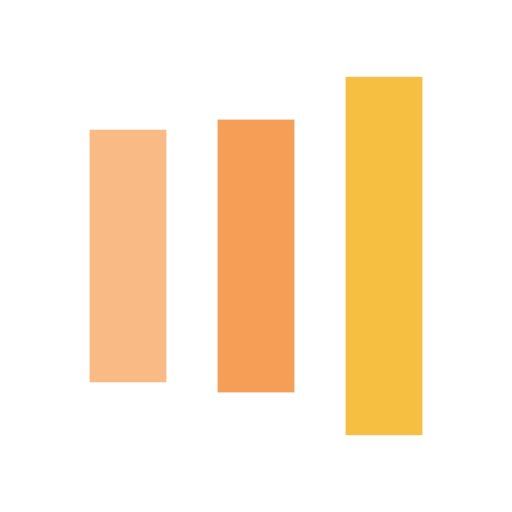
t = 0.00 s
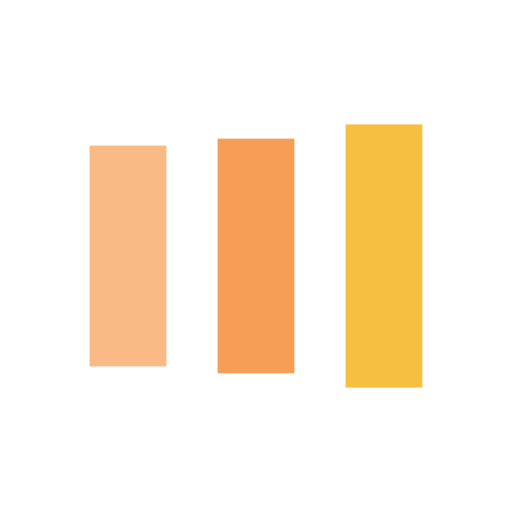
t = 0.25 s
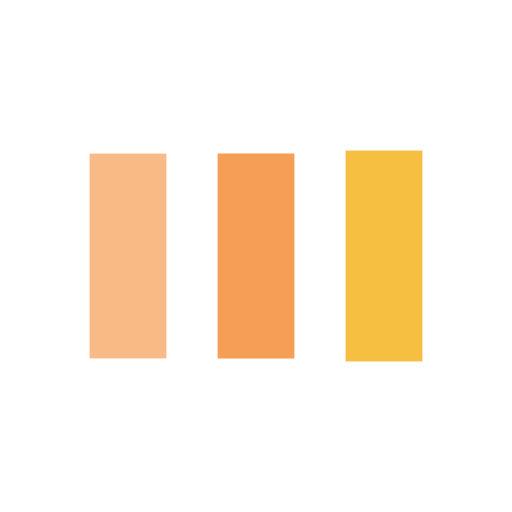
t = 0.75 s
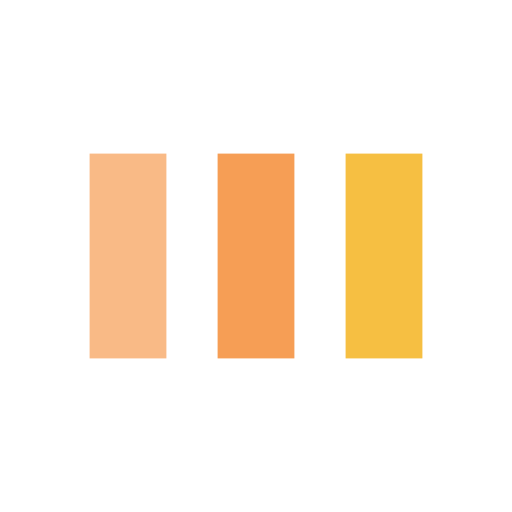
t = 1.00 s
t = 1.25 s: frame unchanged from t = 1.00 s, image omitted
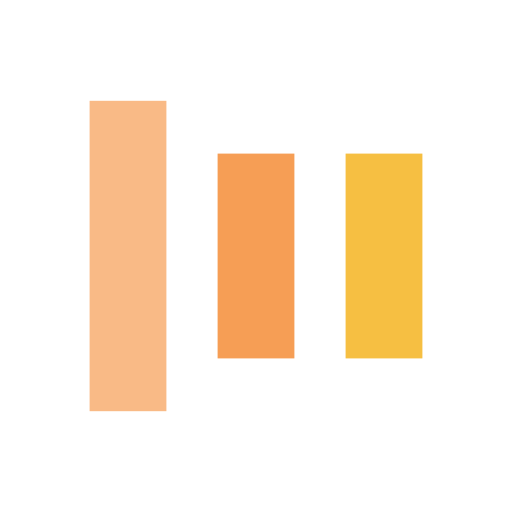
t = 1.75 s

The animated SVG that drew these frames (rendered in a browser with its animation timeline set to each time). Animation: 6 SMIL elements (animate=6); one cycle of 2.00 s, repeats indefinitely.

<svg xmlns="http://www.w3.org/2000/svg" xmlns:xlink="http://www.w3.org/1999/xlink" style="margin:auto;background:0 0;display:block;shape-rendering:auto" width="100%" height="100%" preserveAspectRatio="xMidYMid" viewBox="0 0 100 100"><rect width="15" height="40" x="17.5" y="30" fill="#f9ba86"><animate attributeName="y" begin="-0.4s" calcMode="spline" dur="2s" keySplines="0 0.5 0.5 1;0 0.5 0.5 1" keyTimes="0;0.5;1" repeatCount="indefinite" values="10;30;30"/><animate attributeName="height" begin="-0.4s" calcMode="spline" dur="2s" keySplines="0 0.5 0.5 1;0 0.5 0.5 1" keyTimes="0;0.5;1" repeatCount="indefinite" values="80;40;40"/></rect><rect width="15" height="40" x="42.5" y="30" fill="#f69e55"><animate attributeName="y" begin="-0.2s" calcMode="spline" dur="2s" keySplines="0 0.5 0.5 1;0 0.5 0.5 1" keyTimes="0;0.5;1" repeatCount="indefinite" values="15;30;30"/><animate attributeName="height" begin="-0.2s" calcMode="spline" dur="2s" keySplines="0 0.5 0.5 1;0 0.5 0.5 1" keyTimes="0;0.5;1" repeatCount="indefinite" values="70;40;40"/></rect><rect width="15" height="40" x="67.5" y="30" fill="#f6bf42"><animate attributeName="y" calcMode="spline" dur="2s" keySplines="0 0.5 0.5 1;0 0.5 0.5 1" keyTimes="0;0.5;1" repeatCount="indefinite" values="15;30;30"/><animate attributeName="height" calcMode="spline" dur="2s" keySplines="0 0.5 0.5 1;0 0.5 0.5 1" keyTimes="0;0.5;1" repeatCount="indefinite" values="70;40;40"/></rect></svg>